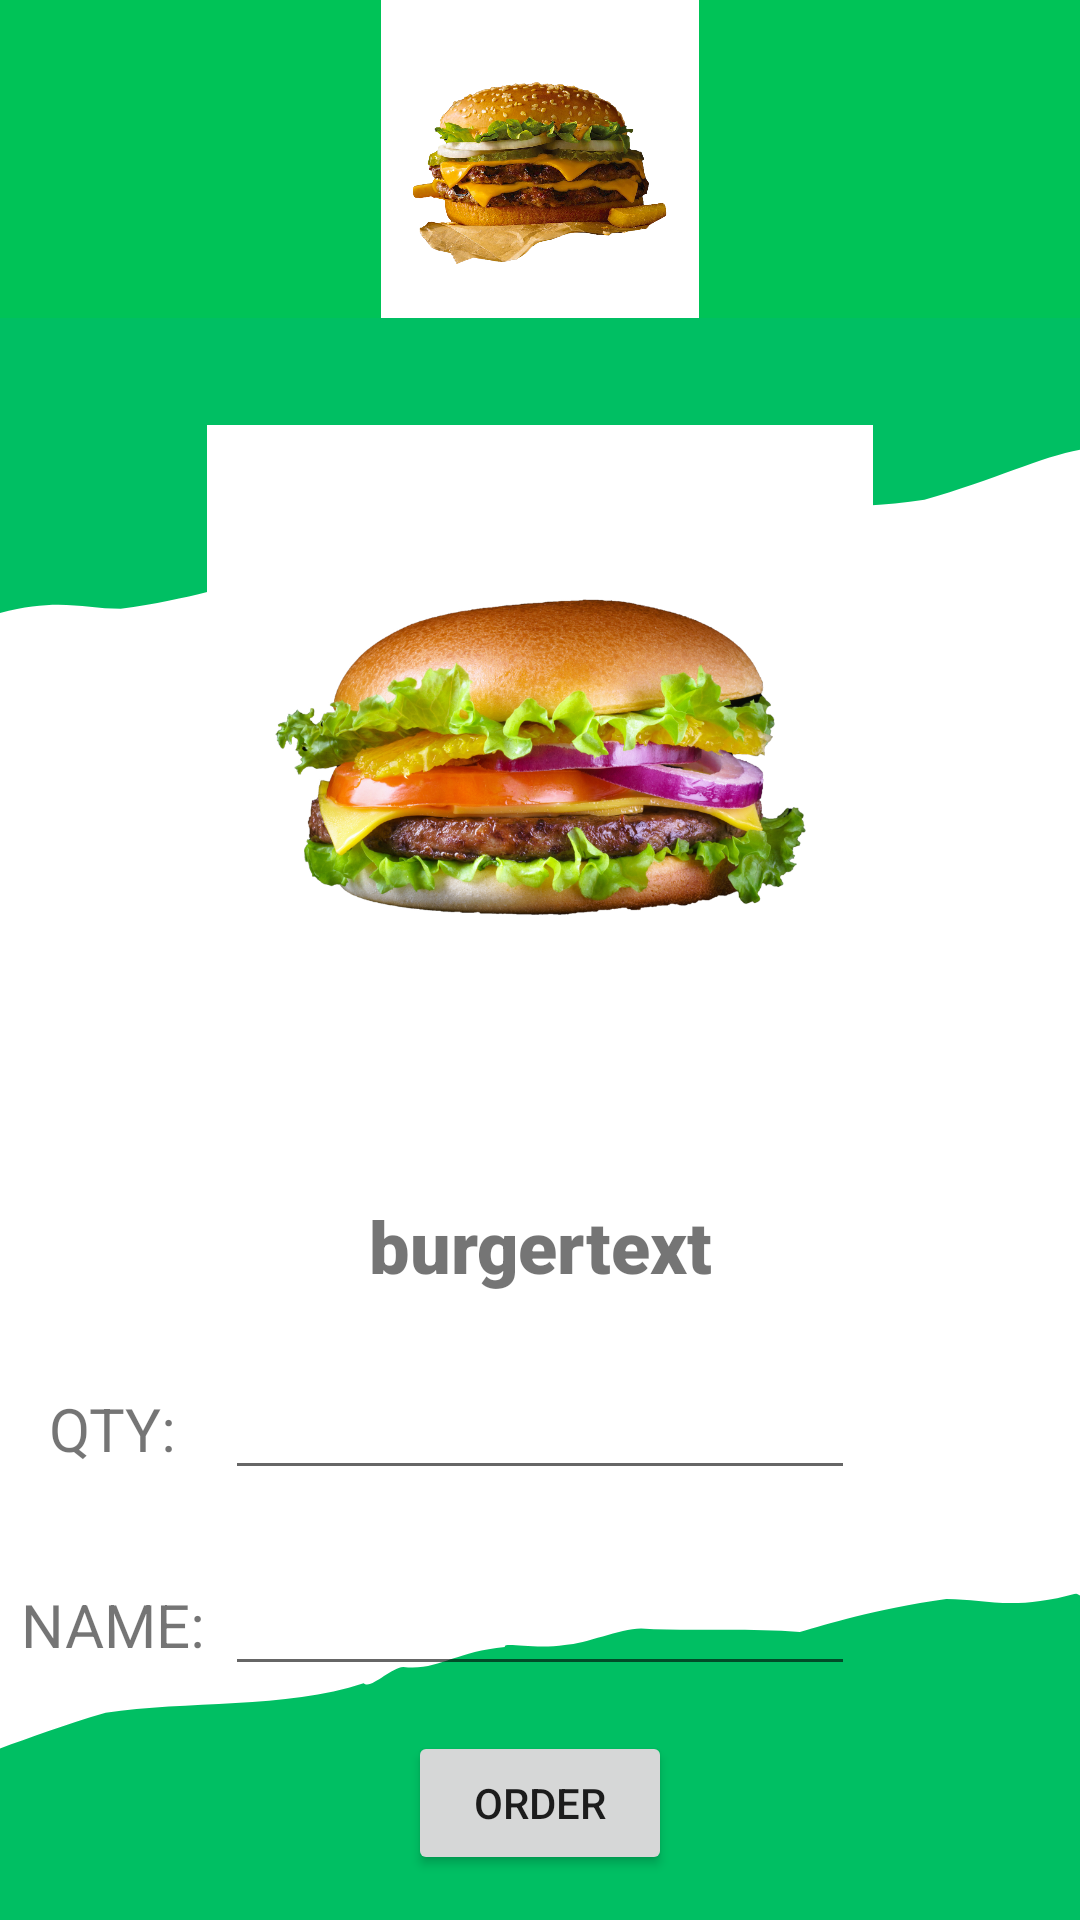

Android layout source for this screen:
<!-- AndroidManifest.xml: application theme Theme.Splashscreen -->
<!-- res/layout/checkout_activity.xml -->
<?xml version="1.0" encoding="utf-8"?>
<androidx.constraintlayout.widget.ConstraintLayout xmlns:android="http://schemas.android.com/apk/res/android"
    xmlns:app="http://schemas.android.com/apk/res-auto"
    xmlns:tools="http://schemas.android.com/tools"
    android:layout_width="match_parent"
    android:layout_height="match_parent"
    android:background="@drawable/burgerbgplain">

    <ImageView
        android:id="@+id/burgerimage"
        android:layout_width="222dp"
        android:layout_height="293dp"
        android:src="@drawable/cheese_burger"
        app:layout_constraintEnd_toEndOf="parent"
        app:layout_constraintStart_toStartOf="parent"
        app:layout_constraintTop_toBottomOf="@+id/linearLayout" />

    <LinearLayout
        android:id="@+id/linearLayout"
        android:layout_width="fill_parent"
        android:layout_height="106dp"
        android:background="#00C357"
        android:orientation="vertical"
        app:layout_constraintEnd_toEndOf="parent"
        app:layout_constraintStart_toStartOf="parent"
        app:layout_constraintTop_toTopOf="parent">

        <ImageView
            android:id="@+id/imageView3"
            android:layout_width="match_parent"
            android:layout_height="wrap_content"
            android:src="@drawable/doublepatty" />

    </LinearLayout>

    <TextView
        android:id="@+id/burgertext"
        android:layout_width="match_parent"
        android:layout_height="wrap_content"
        android:fontFamily="sans-serif-black"
        android:text="burgertext"
        android:textAlignment="center"
        android:textSize="24sp"
        app:layout_constraintTop_toBottomOf="@id/burgerimage" />

    <EditText
        android:id="@+id/qty"
        android:layout_width="wrap_content"
        android:layout_height="wrap_content"
        android:ems="10"
        android:inputType="number"
        android:layout_marginTop="24dp"
        app:layout_constraintStart_toStartOf="@id/burgertext"
        app:layout_constraintEnd_toEndOf="@id/burgertext"
        app:layout_constraintTop_toBottomOf="@id/burgertext"/>

    <TextView
        android:id="@+id/textviewlngni"
        android:layout_width="wrap_content"
        android:layout_height="wrap_content"
        android:text="QTY:"
        android:textSize="20sp"
        app:layout_constraintBottom_toBottomOf="@id/qty"
        app:layout_constraintEnd_toStartOf="@id/burgertext"
        app:layout_constraintStart_toStartOf="@id/qty"
        app:layout_constraintTop_toTopOf="@id/qty" />

    <TextView
        android:id="@+id/textviewlngni2"
        android:layout_width="wrap_content"
        android:layout_height="wrap_content"
        android:text="NAME:"
        android:textSize="20sp"
        app:layout_constraintBottom_toBottomOf="@id/name"
        app:layout_constraintEnd_toStartOf="@id/burgertext"
        app:layout_constraintStart_toStartOf="@id/qty"
        app:layout_constraintTop_toTopOf="@id/name"/>

    <EditText
        android:id="@+id/name"
        android:layout_width="wrap_content"
        android:layout_height="wrap_content"
        android:ems="10"
        android:inputType="textPersonName"
        android:layout_marginTop="24dp"
        app:layout_constraintStart_toStartOf="@id/burgertext"
        app:layout_constraintEnd_toEndOf="@id/burgertext"
        app:layout_constraintTop_toBottomOf="@id/qty"/>

    <Button
        android:id="@+id/confirm"
        android:layout_width="wrap_content"
        android:layout_height="wrap_content"
        android:text="ORDER"
        android:layout_marginTop="15dp"
        app:layout_constraintTop_toBottomOf="@id/name"
        app:layout_constraintStart_toStartOf="parent"
        app:layout_constraintEnd_toEndOf="parent"/>


</androidx.constraintlayout.widget.ConstraintLayout>
<!-- resources referenced by this layout -->
<resources>
  <!-- drawable burgerbgplain: png bitmap (drawable, 22890 bytes) -->
  <!-- drawable cheese_burger: png bitmap (drawable-v24, 755150 bytes) -->
  <!-- drawable doublepatty: png bitmap (drawable, 300965 bytes) -->
  <style name="Theme.Splashscreen" parent="Theme.MaterialComponents.DayNight.DarkActionBar">
          
          <item name="colorPrimary">@color/purple_500</item>
          <item name="colorPrimaryVariant">@color/purple_700</item>
          <item name="colorOnPrimary">@color/white</item>
          
          <item name="colorSecondary">@color/teal_200</item>
          <item name="colorSecondaryVariant">@color/teal_700</item>
          <item name="colorOnSecondary">@color/black</item>
          
          <item name="android:statusBarColor" tools:targetApi="l">?attr/colorPrimaryVariant</item>
          
      </style>
  <!-- not gathered from this repository: default colours our renderer supplied (Android Studio template values) -->
  <color name="purple_500">#FF6200EE</color>
  <color name="purple_700">#FF3700B3</color>
  <color name="teal_200">#FF03DAC5</color>
  <color name="teal_700">#FF018786</color>
  <color name="black">#FF000000</color>
  <color name="white">#FFFFFFFF</color>
</resources>
